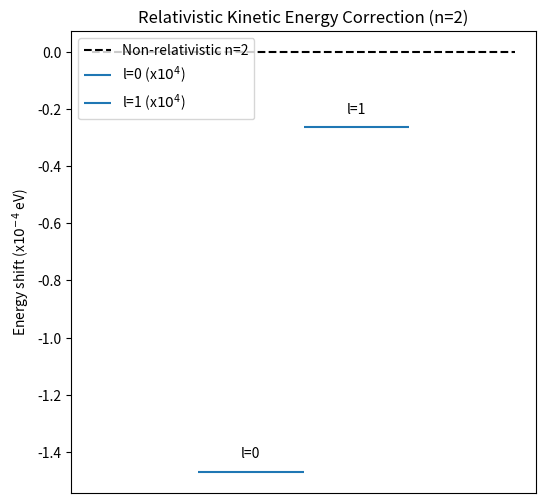

Write Python code to recreate this figure.
%matplotlib inline
import numpy as np
import matplotlib.pyplot as plt

def relativistic_correction(n, l):
    # Relativistic correction to kinetic energy for Hydrogen
    # E_rel = E_n * (alpha^2 / n^2) * (n / (l + 1/2) - 3/4)
    alpha = 1 / 137.036
    E_n = -13.6 / (n**2)
    return E_n * (alpha**2 / n**2) * (n / (l + 0.5) - 0.75)

def plot_corrections():
    n = 2
    l_values = [0, 1] # s and p
    
    plt.figure(figsize=(6, 6))
    plt.hlines(0, 0, 2, colors='k', linestyles='dashed', label='Non-relativistic n=2')
    
    for l in l_values:
        shift = relativistic_correction(n, l)
        plt.hlines(shift * 1e4, 0.5 + l*0.5, 1.0 + l*0.5, label=f'l={l} (x$10^4$)')
        plt.text(0.75 + l*0.5, shift * 1e4 + 0.05, f'l={l}', ha='center')
        
    plt.ylabel('Energy shift (x$10^{-4}$ eV)')
    plt.title('Relativistic Kinetic Energy Correction (n=2)')
    plt.xticks([])
    plt.legend()
    plt.show()

if __name__ == "__main__":
    plot_corrections()
